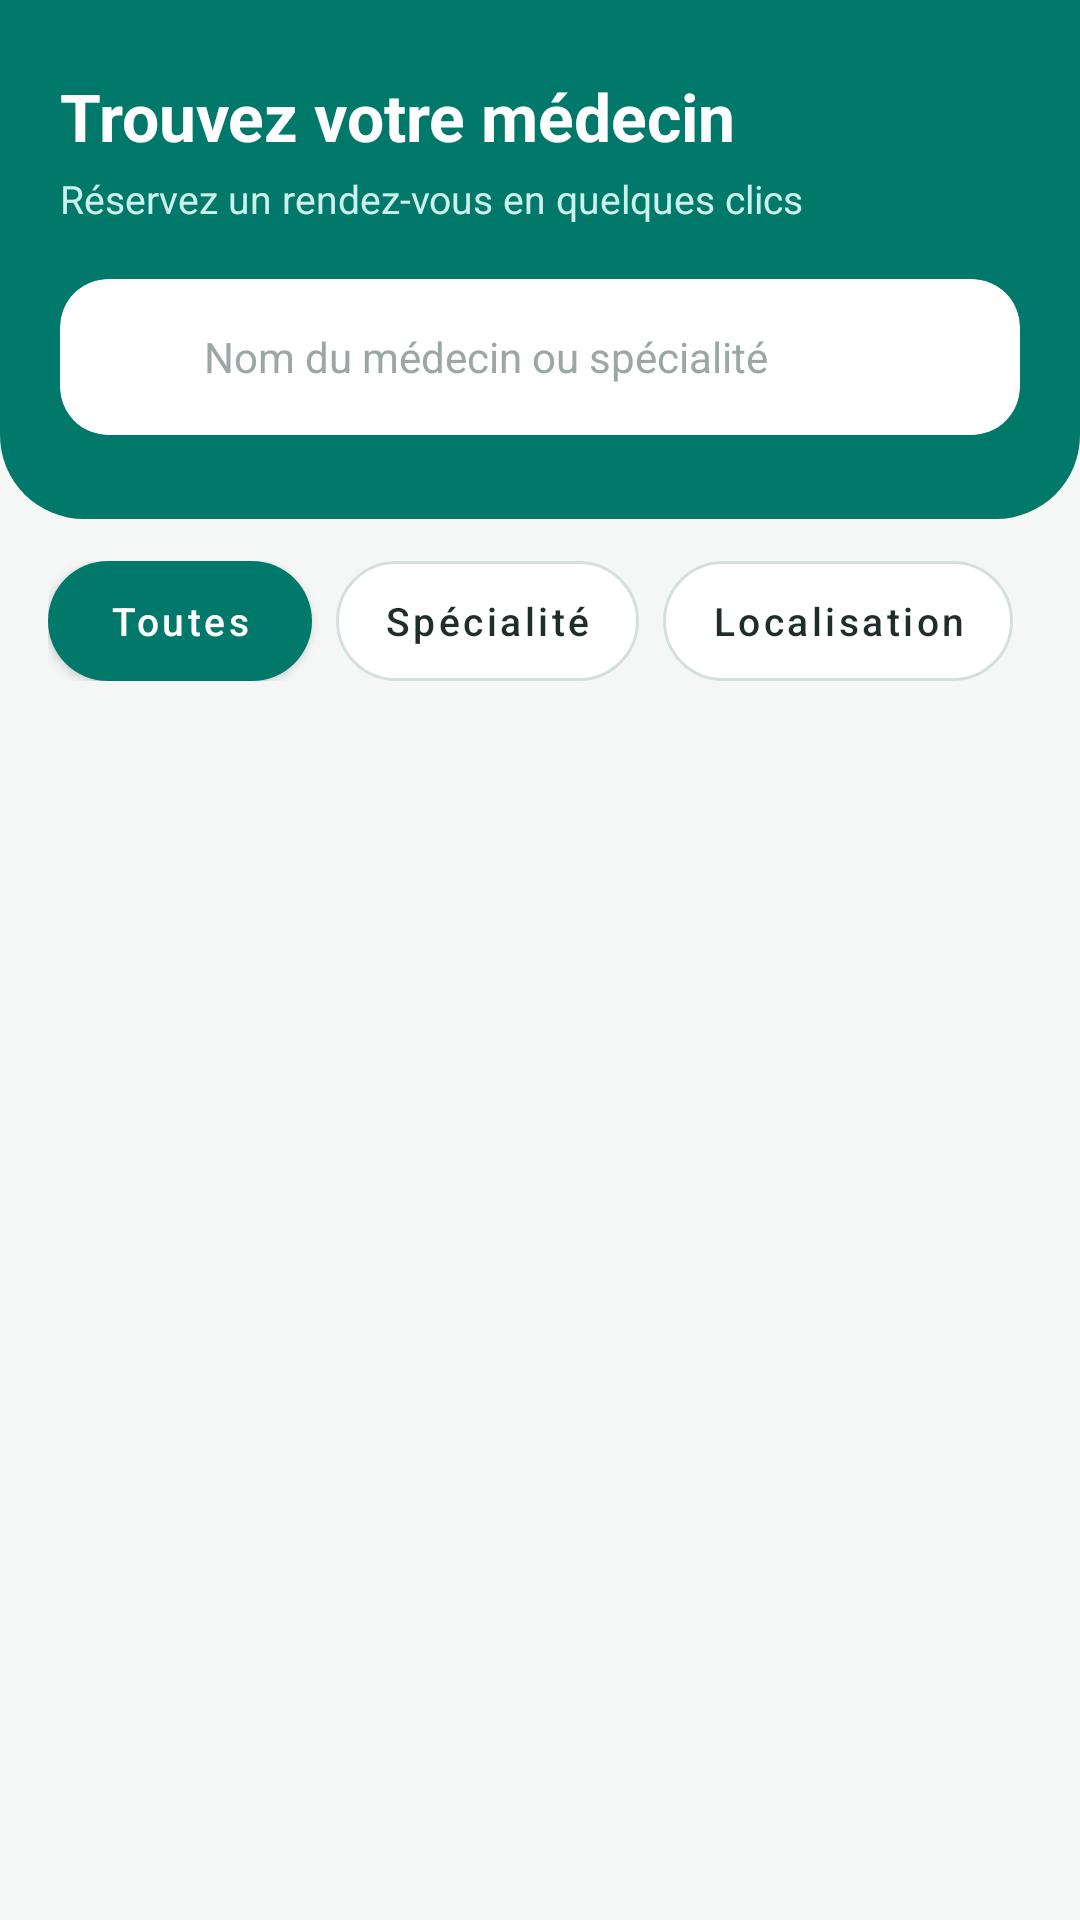

This screen was rendered from an Android layout file. Write that file and the resources it references.
<!-- AndroidManifest.xml: application theme Theme.Projet_medical -->
<!-- res/layout/fragment_search.xml -->
<?xml version="1.0" encoding="utf-8"?>
<LinearLayout
    xmlns:android="http://schemas.android.com/apk/res/android"
    xmlns:app="http://schemas.android.com/apk/res-auto"
    android:layout_width="match_parent"
    android:layout_height="match_parent"
    android:orientation="vertical"
    android:background="#F4F7F6">

    
    <LinearLayout
        android:layout_width="match_parent"
        android:layout_height="wrap_content"
        android:orientation="vertical"
        android:background="@drawable/bg_header_teal"
        android:paddingHorizontal="20dp"
        android:paddingTop="24dp"
        android:paddingBottom="28dp">

        <TextView
            android:layout_width="wrap_content"
            android:layout_height="wrap_content"
            android:text="Trouvez votre médecin"
            android:textColor="@android:color/white"
            android:textSize="22sp"
            android:textStyle="bold" />

        <TextView
            android:layout_width="wrap_content"
            android:layout_height="wrap_content"
            android:layout_marginTop="4dp"
            android:text="Réservez un rendez-vous en quelques clics"
            android:textColor="#CCF0EA"
            android:textSize="13sp" />

        <com.google.android.material.card.MaterialCardView
            android:layout_width="match_parent"
            android:layout_height="52dp"
            android:layout_marginTop="18dp"
            app:cardBackgroundColor="@android:color/white"
            app:cardCornerRadius="16dp"
            app:cardElevation="0dp"
            app:strokeWidth="0dp">

            <LinearLayout
                android:layout_width="match_parent"
                android:layout_height="match_parent"
                android:gravity="center_vertical"
                android:orientation="horizontal"
                android:paddingHorizontal="16dp">

                <ImageView
                    android:layout_width="20dp"
                    android:layout_height="20dp"
                    android:src="@drawable/ic_search"
                    app:tint="@color/teal_primary" />

                <EditText
                    android:id="@+id/etSearch"
                    android:layout_width="match_parent"
                    android:layout_height="match_parent"
                    android:layout_marginStart="12dp"
                    android:background="@null"
                    android:hint="Nom du médecin ou spécialité"
                    android:imeOptions="actionSearch"
                    android:inputType="text"
                    android:textColor="#1F2D2B"
                    android:textColorHint="#9AA7A4"
                    android:textSize="14sp" />
            </LinearLayout>
        </com.google.android.material.card.MaterialCardView>
    </LinearLayout>

    
    <HorizontalScrollView
        android:layout_width="match_parent"
        android:layout_height="wrap_content"
        android:layout_marginTop="14dp"
        android:paddingHorizontal="16dp"
        android:clipToPadding="false"
        android:scrollbars="none">

        <LinearLayout
            android:layout_width="wrap_content"
            android:layout_height="wrap_content"
            android:orientation="horizontal">

            <com.google.android.material.button.MaterialButton
                android:id="@+id/btnFilterToutes"
                style="@style/Widget.MaterialComponents.Button"
                android:layout_width="wrap_content"
                android:layout_height="40dp"
                android:layout_marginEnd="8dp"
                android:insetTop="0dp"
                android:insetBottom="0dp"
                android:text="Toutes"
                android:textAllCaps="false"
                android:textColor="@android:color/white"
                android:textSize="13sp"
                app:backgroundTint="@color/teal_primary"
                app:cornerRadius="20dp" />

            <com.google.android.material.button.MaterialButton
                android:id="@+id/btnFilterSpecialite"
                style="@style/Widget.MaterialComponents.Button.OutlinedButton"
                android:layout_width="wrap_content"
                android:layout_height="40dp"
                android:layout_marginEnd="8dp"
                android:insetTop="0dp"
                android:insetBottom="0dp"
                android:text="Spécialité"
                android:textAllCaps="false"
                android:textColor="#1F2D2B"
                android:textSize="13sp"
                app:backgroundTint="@android:color/white"
                app:cornerRadius="20dp"
                app:strokeColor="#D5E0DD" />

            <com.google.android.material.button.MaterialButton
                android:id="@+id/btnFilterLocalisation"
                style="@style/Widget.MaterialComponents.Button.OutlinedButton"
                android:layout_width="wrap_content"
                android:layout_height="40dp"
                android:insetTop="0dp"
                android:insetBottom="0dp"
                android:text="Localisation"
                android:textAllCaps="false"
                android:textColor="#1F2D2B"
                android:textSize="13sp"
                app:backgroundTint="@android:color/white"
                app:cornerRadius="20dp"
                app:icon="@drawable/ic_location"
                app:iconGravity="textStart"
                app:iconSize="16dp"
                app:iconTint="@color/teal_primary"
                app:strokeColor="#D5E0DD" />
        </LinearLayout>
    </HorizontalScrollView>

    
    <androidx.recyclerview.widget.RecyclerView
        android:id="@+id/recyclerMedecins"
        android:layout_width="match_parent"
        android:layout_height="0dp"
        android:layout_weight="1"
        android:clipToPadding="false"
        android:paddingHorizontal="16dp"
        android:paddingTop="14dp"
        android:paddingBottom="16dp" />
</LinearLayout>
<!-- resources referenced by this layout -->
<resources>
  <color name="teal_primary">#00796B</color>
  <!-- drawable bg_header_teal (drawable) -->
  <?xml version="1.0" encoding="utf-8"?>
  <shape xmlns:android="http://schemas.android.com/apk/res/android"
      android:shape="rectangle">
      <solid android:color="@color/teal_primary" />
      <corners
          android:bottomLeftRadius="28dp"
          android:bottomRightRadius="28dp" />
  </shape>
  <style name="Theme.Projet_medical" parent="Base.Theme.Projet_medical" />
  <style name="Base.Theme.Projet_medical" parent="Theme.Material3.Light.NoActionBar">
          <item name="colorPrimary">@color/primary</item>
          <item name="colorOnPrimary">@color/white</item>
          <item name="android:windowBackground">@color/background</item>
          <item name="android:statusBarColor">@color/background</item>
          <item name="android:windowLightStatusBar">true</item>
      </style>
  <color name="primary">#114E4B</color>
  <color name="white">#FFFFFF</color>
  <color name="background">#F4F7F6</color>
</resources>
